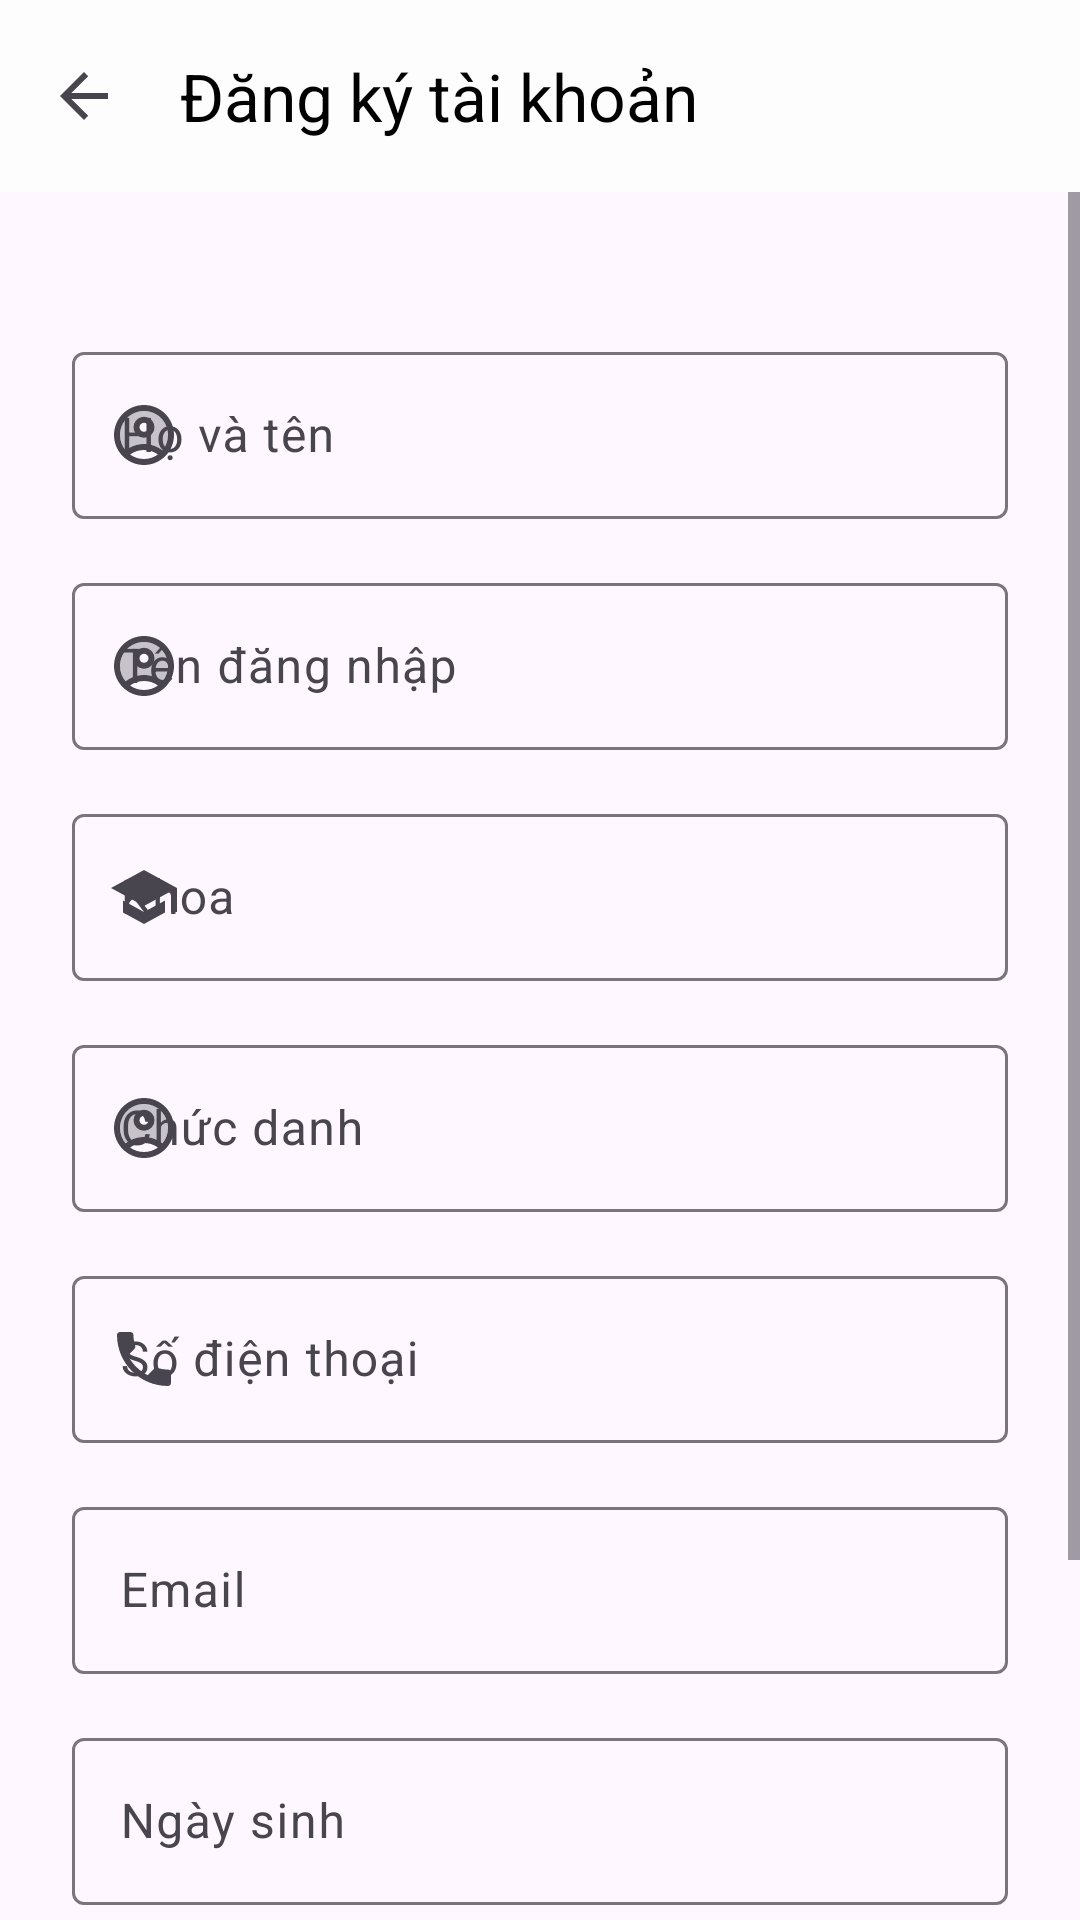

Write the Android layout XML for this screen, with the resource values it uses.
<!-- AndroidManifest.xml: application theme Theme.ỨngDụngĐiểmDanhSinhViên -->
<!-- res/layout/register_activity.xml -->
<?xml version="1.0" encoding="utf-8"?>
<androidx.coordinatorlayout.widget.CoordinatorLayout xmlns:android="http://schemas.android.com/apk/res/android"
    xmlns:app="http://schemas.android.com/apk/res-auto"
    xmlns:tools="http://schemas.android.com/tools"
    android:layout_width="match_parent"
    android:layout_height="match_parent"
    tools:context="com.example.diemdanhsinhvien.activity.RegisterActivity">

    <com.google.android.material.appbar.AppBarLayout
        android:layout_width="match_parent"
        android:layout_height="wrap_content">

        <com.google.android.material.appbar.MaterialToolbar
            android:id="@+id/registerToolbar"
            android:layout_width="match_parent"
            android:layout_height="?attr/actionBarSize"
            android:background="@color/ic_office_logo_background"
            app:navigationIcon="?attr/homeAsUpIndicator"
            app:title="@string/register_screen_title"
            app:titleTextColor="@color/black" />

    </com.google.android.material.appbar.AppBarLayout>

    <ScrollView
        android:layout_width="match_parent"
        android:layout_height="match_parent"
        android:fillViewport="true"
        app:layout_behavior="@string/appbar_scrolling_view_behavior">

        <androidx.constraintlayout.widget.ConstraintLayout
            android:layout_width="match_parent"
            android:layout_height="wrap_content"
            android:padding="24dp">

            <ProgressBar
                android:id="@+id/registerProgressBar"
                android:layout_width="wrap_content"
                android:layout_height="wrap_content"
                android:visibility="gone"
                app:layout_constraintTop_toTopOf="parent"
                app:layout_constraintBottom_toBottomOf="parent"
                app:layout_constraintStart_toStartOf="parent"
                app:layout_constraintEnd_toEndOf="parent" />
    
        <com.google.android.material.textfield.TextInputLayout
            android:id="@+id/fullNameTextInputLayout"
            style="@style/Widget.Material3.TextInputLayout.OutlinedBox"
            android:layout_width="0dp"
            android:layout_height="wrap_content"
            android:layout_marginTop="24dp"
            android:hint="@string/full_name"
            app:startIconDrawable="@drawable/ic_account"
            app:layout_constraintEnd_toEndOf="parent"
            app:layout_constraintStart_toStartOf="parent"
            app:layout_constraintTop_toTopOf="parent">

            <com.google.android.material.textfield.TextInputEditText
                android:id="@+id/fullNameEditText"
                android:layout_width="match_parent"
                android:layout_height="wrap_content"
                android:inputType="textPersonName"
                android:maxLines="1" />
        </com.google.android.material.textfield.TextInputLayout>

        <com.google.android.material.textfield.TextInputLayout
            android:id="@+id/usernameTextInputLayout"
            style="@style/Widget.Material3.TextInputLayout.OutlinedBox"
            android:layout_width="0dp"
            android:layout_height="wrap_content"
            android:layout_marginTop="16dp"
            android:hint="@string/username"
            app:startIconDrawable="@drawable/ic_account"
            app:layout_constraintEnd_toEndOf="parent"
            app:layout_constraintStart_toStartOf="parent"
            app:layout_constraintTop_toBottomOf="@id/fullNameTextInputLayout">

            <com.google.android.material.textfield.TextInputEditText
                android:id="@+id/usernameEditText"
                android:layout_width="match_parent"
                android:layout_height="wrap_content"
                android:inputType="text"
                android:maxLines="1" />
        </com.google.android.material.textfield.TextInputLayout>

        <com.google.android.material.textfield.TextInputLayout
            android:id="@+id/departmentTextInputLayout"
            style="@style/Widget.Material3.TextInputLayout.OutlinedBox"
            android:layout_width="0dp"
            android:layout_height="wrap_content"
            android:layout_marginTop="16dp"
            android:hint="@string/department"
            app:startIconDrawable="@drawable/ic_school"
            app:layout_constraintEnd_toEndOf="parent"
            app:layout_constraintTop_toBottomOf="@id/usernameTextInputLayout"
            app:layout_constraintStart_toStartOf="parent"
            >

            <com.google.android.material.textfield.TextInputEditText
                android:id="@+id/departmentEditText"
                android:layout_width="match_parent"
                android:layout_height="wrap_content"
                android:inputType="textCapWords"
                android:maxLines="1" />
        </com.google.android.material.textfield.TextInputLayout>

        <com.google.android.material.textfield.TextInputLayout
            android:id="@+id/titleTextInputLayout"
            style="@style/Widget.Material3.TextInputLayout.OutlinedBox"
            android:layout_width="0dp"
            android:layout_height="wrap_content"
            android:layout_marginTop="16dp"
            android:hint="@string/title"
            app:startIconDrawable="@drawable/ic_account"
            app:layout_constraintEnd_toEndOf="parent"
            app:layout_constraintStart_toStartOf="parent"
            app:layout_constraintTop_toBottomOf="@id/departmentTextInputLayout">

            <com.google.android.material.textfield.TextInputEditText
                android:id="@+id/titleEditText"
                android:layout_width="match_parent"
                android:layout_height="wrap_content"
                android:inputType="text"
                android:maxLines="1" />
        </com.google.android.material.textfield.TextInputLayout>

        <com.google.android.material.textfield.TextInputLayout
            android:id="@+id/phoneNumberTextInputLayout"
            style="@style/Widget.Material3.TextInputLayout.OutlinedBox"
            android:layout_width="0dp"
            android:layout_height="wrap_content"
            android:layout_marginTop="16dp"
            android:hint="@string/phone_number"
            app:startIconDrawable="@drawable/ic_phone"
            app:layout_constraintEnd_toEndOf="parent"
            app:layout_constraintStart_toStartOf="parent"
            app:layout_constraintTop_toBottomOf="@id/titleTextInputLayout">

            <com.google.android.material.textfield.TextInputEditText
                android:id="@+id/phoneNumberEditText"
                android:layout_width="match_parent"
                android:layout_height="wrap_content"
                android:inputType="phone"
                android:maxLines="1" />
        </com.google.android.material.textfield.TextInputLayout>

        <com.google.android.material.textfield.TextInputLayout
            android:id="@+id/emailTextInputLayout"
            style="@style/Widget.Material3.TextInputLayout.OutlinedBox"
            android:layout_width="0dp"
            android:layout_height="wrap_content"
            android:layout_marginTop="16dp"
            android:hint="@string/email"
            app:startIconDrawable="@drawable/ic_email"
            app:layout_constraintEnd_toEndOf="parent"
            app:layout_constraintStart_toStartOf="parent"
            app:layout_constraintTop_toBottomOf="@id/phoneNumberTextInputLayout">

            <com.google.android.material.textfield.TextInputEditText
                android:id="@+id/emailEditText"
                android:layout_width="match_parent"
                android:layout_height="wrap_content"
                android:inputType="textEmailAddress"
                android:maxLines="1" />
        </com.google.android.material.textfield.TextInputLayout>

        <com.google.android.material.textfield.TextInputLayout
            android:id="@+id/dobTextInputLayout"
            style="@style/Widget.Material3.TextInputLayout.OutlinedBox"
            android:layout_width="0dp"
            android:layout_height="wrap_content"
            android:layout_marginTop="16dp"
            android:hint="@string/date_of_birth"
            app:layout_constraintEnd_toEndOf="parent"
            app:layout_constraintStart_toStartOf="parent"
            app:layout_constraintTop_toBottomOf="@id/emailTextInputLayout"
            app:endIconMode="custom"
            app:endIconDrawable="@drawable/ic_calendar">

            <com.google.android.material.textfield.TextInputEditText
                android:id="@+id/dobEditText"
                android:layout_width="match_parent"
                android:layout_height="wrap_content"
                android:focusable="false"
                android:inputType="date" />
        </com.google.android.material.textfield.TextInputLayout>

            <Button
                android:id="@+id/registerButton"
                android:layout_width="0dp"
                android:layout_height="wrap_content"                
                android:layout_marginTop="40dp"                
                android:text="@string/register_button"
                android:textSize="22sp"
                app:layout_constraintEnd_toEndOf="parent"
                app:layout_constraintStart_toStartOf="parent"
                app:layout_constraintTop_toBottomOf="@+id/dobTextInputLayout" />

            <LinearLayout
                android:layout_width="wrap_content"
                android:layout_height="wrap_content"
                android:layout_marginTop="24dp"
                android:gravity="center"
                android:orientation="horizontal"
                app:layout_constraintEnd_toEndOf="parent"
                app:layout_constraintStart_toStartOf="parent"
                app:layout_constraintTop_toBottomOf="@id/registerButton">

                <TextView
                    android:id="@+id/textViewAlreadyHaveAccount"
                    android:layout_width="wrap_content"
                    android:layout_height="wrap_content"
                    android:text="@string/already_have_account" />

                <TextView
                    android:id="@+id/textViewLoginNow"
                    android:layout_width="wrap_content"
                    android:layout_height="wrap_content"
                    android:layout_marginStart="4dp"
                    android:background="?attr/selectableItemBackground"
                    android:clickable="true"
                    android:focusable="true"
                    android:text="@string/login_now"
                    android:textColor="?attr/colorPrimary"
                    android:textStyle="bold" />
            </LinearLayout>

        </androidx.constraintlayout.widget.ConstraintLayout>
    </ScrollView>
</androidx.coordinatorlayout.widget.CoordinatorLayout>
<!-- resources referenced by this layout -->
<resources>
  <color name="black">#FF000000</color>
  <color name="ic_office_logo_background">#FDFDFD</color>
  <!-- drawable ic_account (drawable) -->
  <vector xmlns:android="http://schemas.android.com/apk/res/android" android:height="24dp" android:tint="@color/black" android:viewportHeight="24" android:viewportWidth="24" android:width="24dp">
        
      <path android:fillAlpha="0.3" android:fillColor="@android:color/white" android:pathData="M12,4c-4.42,0 -8,3.58 -8,8c0,1.95 0.7,3.73 1.86,5.12C7.55,15.8 9.68,15 12,15s4.45,0.8 6.14,2.12C19.3,15.73 20,13.95 20,12C20,7.58 16.42,4 12,4zM12,13c-1.93,0 -3.5,-1.57 -3.5,-3.5C8.5,7.57 10.07,6 12,6s3.5,1.57 3.5,3.5C15.5,11.43 13.93,13 12,13z" android:strokeAlpha="0.3"/>
        
      <path android:fillColor="@android:color/white" android:pathData="M12,2C6.48,2 2,6.48 2,12c0,5.52 4.48,10 10,10s10,-4.48 10,-10C22,6.48 17.52,2 12,2zM12,20c-1.74,0 -3.34,-0.56 -4.65,-1.5C8.66,17.56 10.26,17 12,17s3.34,0.56 4.65,1.5C15.34,19.44 13.74,20 12,20zM18.14,17.12C16.45,15.8 14.32,15 12,15s-4.45,0.8 -6.14,2.12C4.7,15.73 4,13.95 4,12c0,-4.42 3.58,-8 8,-8s8,3.58 8,8C20,13.95 19.3,15.73 18.14,17.12z"/>
        
      <path android:fillColor="@android:color/white" android:pathData="M12,5.93c-1.93,0 -3.5,1.57 -3.5,3.5c0,1.93 1.57,3.5 3.5,3.5s3.5,-1.57 3.5,-3.5C15.5,7.5 13.93,5.93 12,5.93zM12,10.93c-0.83,0 -1.5,-0.67 -1.5,-1.5s0.67,-1.5 1.5,-1.5s1.5,0.67 1.5,1.5S12.83,10.93 12,10.93z"/>
      
  </vector>
  <!-- drawable ic_phone (drawable) -->
  <?xml version="1.0" encoding="utf-8"?>
  <vector xmlns:android="http://schemas.android.com/apk/res/android"
      android:width="24dp"
      android:height="24dp"
      android:viewportWidth="24"
      android:viewportHeight="24"
      android:tint="?attr/colorControlNormal">
    <path
        android:fillColor="@android:color/white"
        android:pathData="M6.62,10.79c1.44,2.83 3.76,5.14 6.59,6.59l2.2,-2.2c0.27,-0.27 0.67,-0.36 1.02,-0.24 1.12,0.37 2.33,0.57 3.57,0.57 0.55,0 1,0.45 1,1V20c0,0.55 -0.45,1 -1,1 -9.39,0 -17,-7.61 -17,-17 0,-0.55 0.45,-1 1,-1h3.5c0.55,0 1,0.45 1,1 0,1.25 0.2,2.45 0.57,3.57 0.11,0.35 0.03,0.74 -0.24,1.02l-2.2,2.2z"/>
  </vector>
  <!-- drawable ic_school (drawable) -->
  <?xml version="1.0" encoding="utf-8"?>
  <vector xmlns:android="http://schemas.android.com/apk/res/android"
      android:width="24dp"
      android:height="24dp"
      android:viewportWidth="24"
      android:viewportHeight="24"
      android:tint="?attr/colorControlNormal">
    <path
        android:fillColor="@android:color/white"
        android:pathData="M5,13.18v4L12,21l7,-3.82v-4L12,17l-7,-3.82zM12,3L1,9l11,6 9,-4.91V17h2V9L12,3z"/>
  </vector>
  <string name="already_have_account">Đã có tài khoản?</string>
  <string name="date_of_birth">Ngày sinh</string>
  <string name="department">Khoa</string>
  <string name="email">Email</string>
  <string name="full_name">Họ và tên</string>
  <string name="login_now">Đăng nhập ngay</string>
  <string name="phone_number">Số điện thoại</string>
  <string name="register_button">Đăng ký</string>
  <string name="register_screen_title">Đăng ký tài khoản</string>
  <string name="title">Chức danh</string>
  <string name="username">Tên đăng nhập</string>
  <style name="Theme.ỨngDụngĐiểmDanhSinhViên" parent="Base.Theme.ỨngDụngĐiểmDanhSinhViên" />
  <style name="Base.Theme.ỨngDụngĐiểmDanhSinhViên" parent="Theme.Material3.DayNight.NoActionBar">
          <item name="colorPrimary">@color/blue</item>
          <item name="colorPrimaryVariant">@color/dark_blue</item>
          <item name="colorOnPrimary">@color/white</item>
          <item name="colorSecondary">@color/light_blue</item>
          <item name="colorSecondaryVariant">@color/blue</item>
          <item name="colorOnSecondary">@color/black</item>
          <item name="android:statusBarColor">?attr/colorPrimary</item>
      </style>
  <color name="blue">#078CF2</color>
  <color name="dark_blue">#0D3DF2</color>
  <color name="white">#FFFFFFFF</color>
  <color name="light_blue">#81D4FA</color>
</resources>
